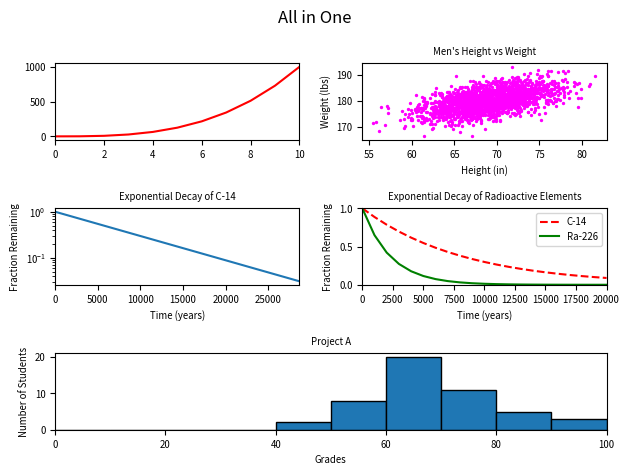

Write the Python code that produced this figure.
#!/usr/bin/env python3
"""Plot all 5 previous graphs in one figure in a 3x2 grid."""
import numpy as np
import matplotlib.pyplot as plt

y0 = np.arange(0, 11) ** 3

mean = [69, 0]
cov = [[15, 8], [8, 15]]
np.random.seed(5)
x1, y1 = np.random.multivariate_normal(mean, cov, 2000).T
y1 += 180

x2 = np.arange(0, 28651, 5730)
r2 = np.log(0.5)
t2 = 5730
y2 = np.exp((r2 / t2) * x2)

x3 = np.arange(0, 21000, 1000)
r3 = np.log(0.5)
t31 = 5730
t32 = 1600
y31 = np.exp((r3 / t31) * x3)
y32 = np.exp((r3 / t32) * x3)

np.random.seed(5)
student_grades = np.random.normal(68, 15, 50)

fig = plt.figure()
fig.suptitle('All in One')

ax1 = fig.add_subplot(3, 2, 1)
ax1.plot(range(11), y0, 'r-')
ax1.set_xlim(0, 10)
ax1.set_title('', fontsize='x-small')
ax1.tick_params(labelsize='x-small')

ax2 = fig.add_subplot(3, 2, 2)
ax2.scatter(x1, y1, color='magenta', s=2)
ax2.set_xlabel('Height (in)', fontsize='x-small')
ax2.set_ylabel('Weight (lbs)', fontsize='x-small')
ax2.set_title("Men's Height vs Weight", fontsize='x-small')
ax2.tick_params(labelsize='x-small')

ax3 = fig.add_subplot(3, 2, 3)
ax3.plot(x2, y2)
ax3.set_xlabel('Time (years)', fontsize='x-small')
ax3.set_ylabel('Fraction Remaining', fontsize='x-small')
ax3.set_title('Exponential Decay of C-14', fontsize='x-small')
ax3.set_yscale('log')
ax3.set_xlim(0, 28650)
ax3.tick_params(labelsize='x-small')

ax4 = fig.add_subplot(3, 2, 4)
ax4.plot(x3, y31, 'r--', label='C-14')
ax4.plot(x3, y32, 'g-', label='Ra-226')
ax4.set_xlabel('Time (years)', fontsize='x-small')
ax4.set_ylabel('Fraction Remaining', fontsize='x-small')
ax4.set_title('Exponential Decay of Radioactive Elements', fontsize='x-small')
ax4.set_xlim(0, 20000)
ax4.set_ylim(0, 1)
ax4.legend(loc='upper right', fontsize='x-small')
ax4.tick_params(labelsize='x-small')

ax5 = fig.add_subplot(3, 1, 3)
ax5.hist(student_grades, bins=range(0, 101, 10), edgecolor='black')
ax5.set_xlabel('Grades', fontsize='x-small')
ax5.set_ylabel('Number of Students', fontsize='x-small')
ax5.set_title('Project A', fontsize='x-small')
ax5.set_xlim(0, 100)
ax5.tick_params(labelsize='x-small')

plt.tight_layout()
plt.show()
